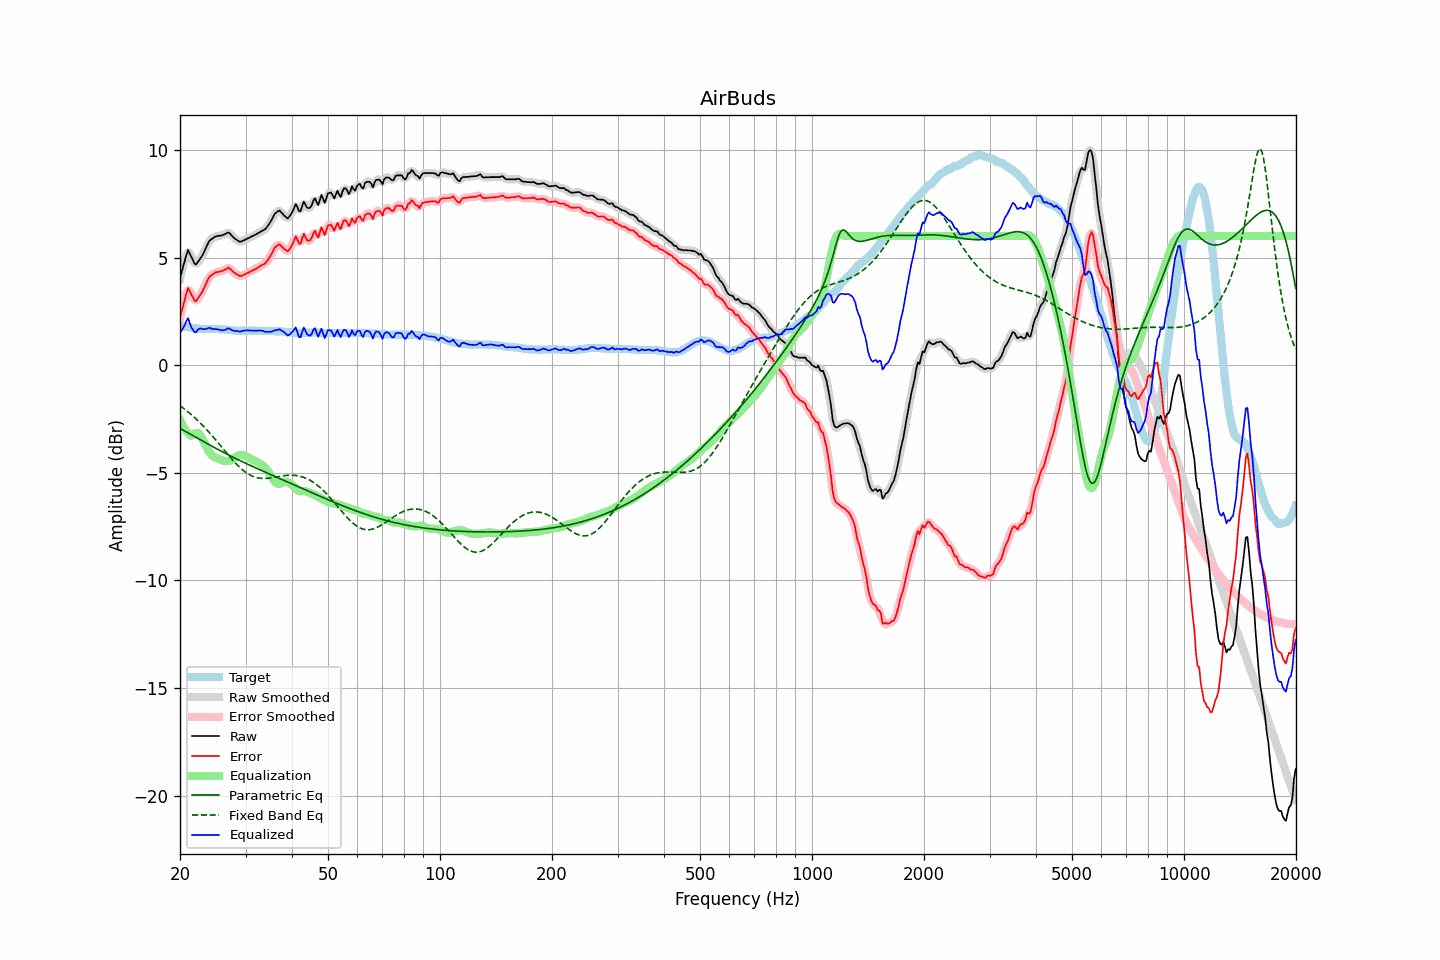

The table this chart was drawn from, first rows:
frequency, raw, error, smoothed, error_smoothed, equalization, parametric_eq, fixed_band_eq, equalized_raw, equalized_smoothed, target
20.00, 4.05, 2.21, 4.00, 2.16, -2.55, -2.94, -1.89, 1.49, 1.44, 1.83
20.20, 4.32, 2.49, 4.35, 2.53, -2.71, -2.98, -1.94, 1.61, 1.64, 1.82
20.40, 4.59, 2.79, 4.65, 2.84, -2.85, -3.02, -2.00, 1.74, 1.80, 1.80
20.61, 4.84, 3.05, 4.89, 3.10, -2.97, -3.07, -2.05, 1.87, 1.92, 1.79
20.81, 5.13, 3.36, 5.13, 3.35, -3.07, -3.11, -2.11, 2.05, 2.05, 1.77
21.02, 5.35, 3.58, 5.24, 3.48, -3.16, -3.15, -2.17, 2.19, 2.08, 1.76
21.23, 5.20, 3.44, 5.22, 3.47, -3.23, -3.19, -2.23, 1.97, 1.99, 1.75
21.44, 5.03, 3.29, 5.06, 3.33, -3.28, -3.23, -2.30, 1.76, 1.79, 1.74
21.66, 4.89, 3.17, 4.86, 3.13, -3.24, -3.28, -2.36, 1.65, 1.63, 1.72
21.87, 4.73, 3.00, 4.75, 3.03, -3.19, -3.32, -2.43, 1.53, 1.56, 1.72
22.09, 4.68, 2.97, 4.72, 3.01, -3.15, -3.36, -2.50, 1.52, 1.56, 1.71
22.31, 4.79, 3.09, 4.77, 3.06, -3.15, -3.40, -2.57, 1.64, 1.62, 1.70
22.54, 4.88, 3.19, 4.87, 3.18, -3.19, -3.44, -2.64, 1.69, 1.68, 1.69
22.76, 5.00, 3.32, 4.99, 3.31, -3.29, -3.49, -2.72, 1.71, 1.70, 1.68
22.99, 5.11, 3.42, 5.12, 3.44, -3.43, -3.53, -2.79, 1.67, 1.69, 1.68
23.22, 5.26, 3.58, 5.26, 3.59, -3.59, -3.57, -2.87, 1.67, 1.67, 1.67
23.45, 5.43, 3.76, 5.43, 3.75, -3.74, -3.61, -2.95, 1.68, 1.68, 1.67
23.69, 5.58, 3.91, 5.59, 3.92, -3.89, -3.65, -3.03, 1.70, 1.70, 1.67
23.92, 5.75, 4.08, 5.73, 4.05, -4.01, -3.69, -3.11, 1.74, 1.72, 1.67
24.16, 5.83, 4.16, 5.82, 4.15, -4.11, -3.73, -3.20, 1.71, 1.71, 1.67
24.40, 5.88, 4.21, 5.89, 4.22, -4.19, -3.77, -3.28, 1.68, 1.69, 1.67
24.65, 5.93, 4.25, 5.93, 4.26, -4.26, -3.82, -3.37, 1.67, 1.68, 1.67
24.89, 5.98, 4.30, 5.97, 4.30, -4.30, -3.86, -3.46, 1.68, 1.67, 1.67
25.14, 6.00, 4.32, 5.99, 4.32, -4.33, -3.90, -3.55, 1.67, 1.67, 1.67
25.39, 6.01, 4.33, 6.01, 4.34, -4.35, -3.93, -3.64, 1.65, 1.65, 1.67
25.65, 6.02, 4.35, 6.02, 4.35, -4.38, -3.97, -3.73, 1.64, 1.64, 1.66
25.91, 6.03, 4.36, 6.03, 4.37, -4.41, -4.01, -3.82, 1.62, 1.62, 1.66
26.16, 6.06, 4.41, 6.05, 4.40, -4.43, -4.05, -3.91, 1.62, 1.62, 1.65
26.43, 6.09, 4.43, 6.10, 4.45, -4.45, -4.09, -4.00, 1.63, 1.64, 1.65
26.69, 6.13, 4.48, 6.13, 4.49, -4.46, -4.13, -4.09, 1.67, 1.67, 1.64
26.96, 6.17, 4.53, 6.14, 4.51, -4.45, -4.17, -4.17, 1.71, 1.69, 1.63
27.23, 6.12, 4.49, 6.11, 4.48, -4.43, -4.20, -4.26, 1.68, 1.68, 1.63
27.50, 6.04, 4.41, 6.04, 4.42, -4.40, -4.24, -4.35, 1.64, 1.65, 1.62
27.77, 5.96, 4.34, 5.96, 4.35, -4.35, -4.28, -4.43, 1.60, 1.61, 1.61
28.05, 5.89, 4.28, 5.89, 4.29, -4.30, -4.32, -4.51, 1.58, 1.59, 1.60
28.33, 5.84, 4.23, 5.83, 4.23, -4.25, -4.35, -4.59, 1.59, 1.58, 1.60
28.62, 5.79, 4.19, 5.78, 4.18, -4.21, -4.39, -4.67, 1.58, 1.57, 1.60
28.90, 5.74, 4.14, 5.75, 4.15, -4.18, -4.42, -4.74, 1.56, 1.57, 1.59
29.19, 5.74, 4.13, 5.75, 4.15, -4.17, -4.46, -4.81, 1.56, 1.57, 1.60
29.48, 5.78, 4.17, 5.77, 4.17, -4.18, -4.50, -4.87, 1.60, 1.59, 1.60
29.78, 5.81, 4.20, 5.81, 4.20, -4.20, -4.53, -4.93, 1.61, 1.61, 1.60
30.08, 5.85, 4.24, 5.85, 4.24, -4.23, -4.57, -4.99, 1.62, 1.62, 1.60
30.38, 5.89, 4.28, 5.88, 4.28, -4.27, -4.60, -5.04, 1.62, 1.62, 1.60
30.68, 5.92, 4.31, 5.92, 4.32, -4.31, -4.64, -5.08, 1.61, 1.61, 1.60
30.99, 5.96, 4.35, 5.96, 4.35, -4.35, -4.67, -5.12, 1.61, 1.61, 1.60
31.30, 6.00, 4.39, 5.99, 4.39, -4.39, -4.70, -5.16, 1.60, 1.60, 1.60
31.61, 6.03, 4.42, 6.03, 4.43, -4.43, -4.74, -5.19, 1.60, 1.60, 1.60
31.93, 6.07, 4.46, 6.07, 4.47, -4.47, -4.77, -5.21, 1.60, 1.60, 1.60
32.24, 6.11, 4.52, 6.11, 4.51, -4.50, -4.81, -5.23, 1.60, 1.60, 1.59
32.57, 6.15, 4.55, 6.15, 4.56, -4.54, -4.84, -5.25, 1.60, 1.61, 1.59
32.89, 6.20, 4.60, 6.19, 4.60, -4.59, -4.87, -5.26, 1.61, 1.61, 1.59
33.22, 6.24, 4.64, 6.23, 4.64, -4.64, -4.91, -5.26, 1.60, 1.60, 1.59
33.55, 6.28, 4.69, 6.27, 4.68, -4.70, -4.94, -5.27, 1.58, 1.58, 1.59
33.89, 6.32, 4.73, 6.33, 4.74, -4.77, -4.97, -5.27, 1.55, 1.56, 1.58
34.23, 6.41, 4.82, 6.41, 4.83, -4.86, -5.01, -5.26, 1.55, 1.55, 1.58
34.57, 6.52, 4.93, 6.51, 4.93, -4.96, -5.04, -5.25, 1.55, 1.54, 1.58
34.92, 6.62, 5.04, 6.63, 5.05, -5.08, -5.07, -5.25, 1.54, 1.55, 1.58
35.27, 6.75, 5.17, 6.76, 5.18, -5.20, -5.11, -5.23, 1.55, 1.56, 1.58
35.62, 6.90, 5.31, 6.90, 5.32, -5.31, -5.14, -5.22, 1.58, 1.58, 1.58
35.97, 7.04, 5.47, 7.02, 5.44, -5.41, -5.17, -5.21, 1.63, 1.60, 1.57
... 635 more rows
